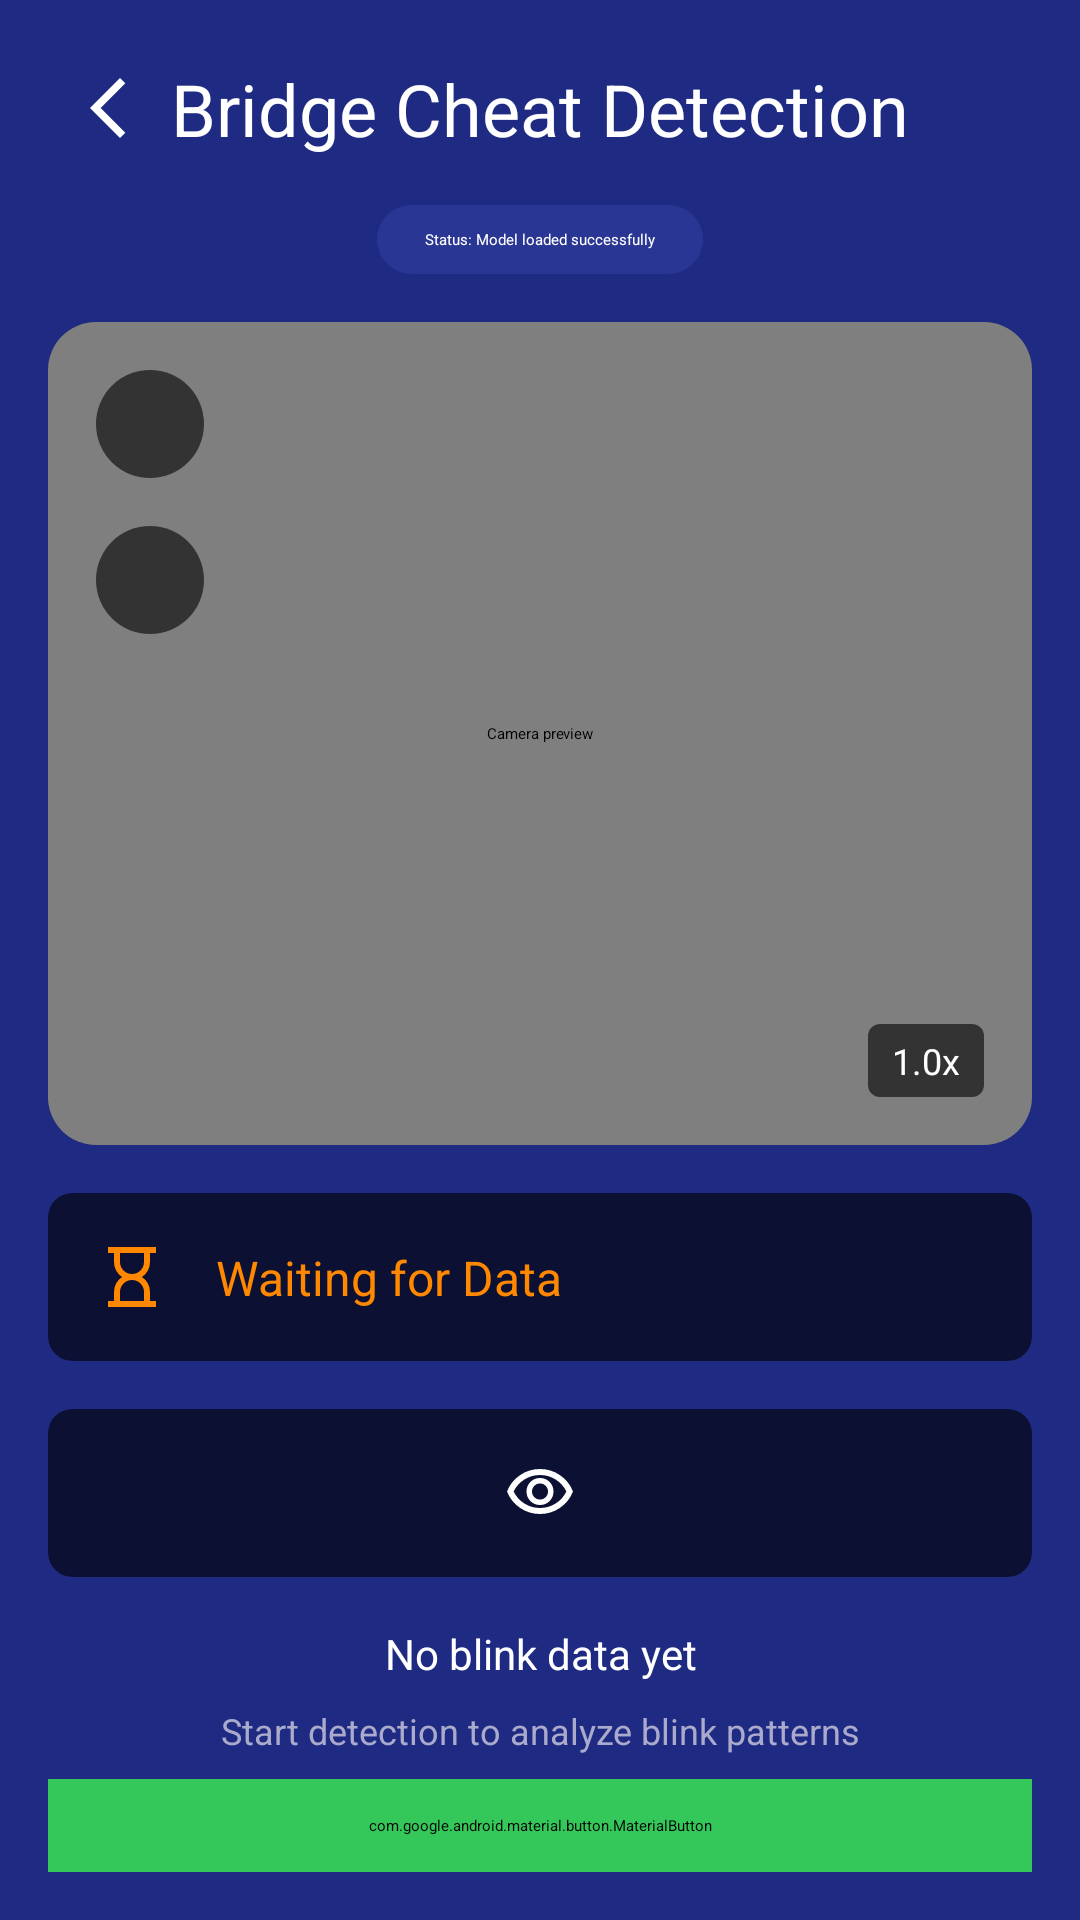

This screen was rendered from an Android layout file. Write that file and the resources it references.
<!-- AndroidManifest.xml: activity theme Theme.SpyBridge.NoActionBar -->
<!-- res/layout/activity_detection.xml -->
<?xml version="1.0" encoding="utf-8"?>
<androidx.constraintlayout.widget.ConstraintLayout xmlns:android="http://schemas.android.com/apk/res/android"
    xmlns:app="http://schemas.android.com/apk/res-auto"
    xmlns:tools="http://schemas.android.com/tools"
    android:layout_width="match_parent"
    android:layout_height="match_parent"
    android:background="@color/dark_blue"
    tools:context=".DetectionActivity">

    <ImageButton
        android:id="@+id/btnBack"
        android:layout_width="wrap_content"
        android:layout_height="wrap_content"
        android:layout_marginStart="16dp"
        android:layout_marginTop="16dp"
        android:background="?attr/selectableItemBackgroundBorderless"
        android:contentDescription="Back button"
        android:padding="8dp"
        android:src="@drawable/arrow_back_ios_new_24px"
        app:layout_constraintStart_toStartOf="parent"
        app:layout_constraintTop_toTopOf="parent"
        app:tint="@color/white" />

    <TextView
        android:id="@+id/tvDetectionTitle"
        style="@style/TextAppearance.MaterialComponents.Headline5"
        android:layout_width="wrap_content"
        android:layout_height="wrap_content"
        android:text="Bridge Cheat Detection"
        android:textColor="@color/white"
        app:layout_constraintBottom_toBottomOf="@+id/btnBack"
        app:layout_constraintEnd_toEndOf="parent"
        app:layout_constraintStart_toStartOf="parent"
        app:layout_constraintTop_toTopOf="@+id/btnBack" />

    <ImageButton
        android:id="@+id/btnRefresh"
        android:layout_width="wrap_content"
        android:layout_height="wrap_content"
        android:layout_marginEnd="16dp"
        android:background="?attr/selectableItemBackgroundBorderless"
        android:contentDescription="Refresh button"
        android:padding="8dp"
        android:src="@drawable/refresh_24px"
        app:layout_constraintBottom_toBottomOf="@+id/tvDetectionTitle"
        app:layout_constraintEnd_toEndOf="parent"
        app:layout_constraintTop_toTopOf="@+id/tvDetectionTitle"
        app:tint="@color/white" />

    <TextView
        android:id="@+id/tvStatus"
        android:layout_width="wrap_content"
        android:layout_height="wrap_content"
        android:layout_marginTop="16dp"
        android:background="@drawable/status_background"
        android:paddingHorizontal="16dp"
        android:paddingVertical="8dp"
        android:text="Status: Model loaded successfully"
        android:textColor="@color/white"
        app:layout_constraintEnd_toEndOf="parent"
        app:layout_constraintStart_toStartOf="parent"
        app:layout_constraintTop_toBottomOf="@+id/tvDetectionTitle" />

    <androidx.cardview.widget.CardView
        android:id="@+id/cvPreview"
        android:layout_width="0dp"
        android:layout_height="0dp"
        android:layout_margin="16dp"
        app:cardCornerRadius="16dp"
        app:cardElevation="0dp"
        app:layout_constraintBottom_toTopOf="@+id/cvWaitingData"
        app:layout_constraintEnd_toEndOf="parent"
        app:layout_constraintStart_toStartOf="parent"
        app:layout_constraintTop_toBottomOf="@+id/tvStatus">

        <androidx.constraintlayout.widget.ConstraintLayout
            android:layout_width="match_parent"
            android:layout_height="match_parent">

            
            <androidx.camera.view.PreviewView
                android:id="@+id/ivPreview"
                android:layout_width="match_parent"
                android:layout_height="match_parent"
                android:contentDescription="Camera preview"
                app:layout_constraintBottom_toBottomOf="parent"
                app:layout_constraintEnd_toEndOf="parent"
                app:layout_constraintStart_toStartOf="parent"
                app:layout_constraintTop_toTopOf="parent" />

            <TextView
                android:id="@+id/tvZoom"
                android:layout_width="wrap_content"
                android:layout_height="wrap_content"
                android:layout_margin="16dp"
                android:background="@drawable/zoom_background"
                android:paddingHorizontal="8dp"
                android:paddingVertical="4dp"
                android:text="1.0x"
                android:textColor="@color/white"
                android:textSize="12sp"
                app:layout_constraintBottom_toBottomOf="parent"
                app:layout_constraintEnd_toEndOf="parent" />

            <ImageButton
                android:id="@+id/btnZoomIn"
                android:layout_width="36dp"
                android:layout_height="36dp"
                android:layout_margin="16dp"
                android:background="@drawable/zoom_button_background"
                android:contentDescription="Zoom in"
                android:src="@drawable/add_24px"
                app:layout_constraintStart_toStartOf="parent"
                app:layout_constraintTop_toTopOf="parent"
                app:tint="@color/white" />

            <ImageButton
                android:id="@+id/btnZoomOut"
                android:layout_width="36dp"
                android:layout_height="36dp"
                android:layout_margin="16dp"
                android:background="@drawable/zoom_button_background"
                android:contentDescription="Zoom out"
                android:src="@drawable/remove_24px"
                app:layout_constraintStart_toStartOf="parent"
                app:layout_constraintTop_toBottomOf="@+id/btnZoomIn"
                app:tint="@color/white" />

        </androidx.constraintlayout.widget.ConstraintLayout>
    </androidx.cardview.widget.CardView>

    <androidx.cardview.widget.CardView
        android:id="@+id/cvWaitingData"
        android:layout_width="0dp"
        android:layout_height="wrap_content"
        android:layout_marginHorizontal="16dp"
        android:layout_marginBottom="16dp"
        app:cardBackgroundColor="@color/black_trans"
        app:cardCornerRadius="8dp"
        app:cardElevation="0dp"
        app:layout_constraintBottom_toTopOf="@+id/cvBlinkStatus"
        app:layout_constraintEnd_toEndOf="parent"
        app:layout_constraintStart_toStartOf="parent">

        <androidx.constraintlayout.widget.ConstraintLayout
            android:layout_width="match_parent"
            android:layout_height="wrap_content"
            android:padding="16dp">

            <ImageView
                android:id="@+id/ivSandClock"
                android:layout_width="24dp"
                android:layout_height="24dp"
                android:src="@drawable/hourglass_24px"
                app:layout_constraintBottom_toBottomOf="parent"
                app:layout_constraintStart_toStartOf="parent"
                app:layout_constraintTop_toTopOf="parent"
                app:tint="@color/orange" />

            <TextView
                android:layout_width="0dp"
                android:layout_height="wrap_content"
                android:layout_marginStart="16dp"
                android:text="Waiting for Data"
                android:textColor="@color/orange"
                android:textSize="16sp"
                app:layout_constraintBottom_toBottomOf="parent"
                app:layout_constraintEnd_toEndOf="parent"
                app:layout_constraintStart_toEndOf="@+id/ivSandClock"
                app:layout_constraintTop_toTopOf="parent" />

        </androidx.constraintlayout.widget.ConstraintLayout>
    </androidx.cardview.widget.CardView>

    <androidx.cardview.widget.CardView
        android:id="@+id/cvBlinkStatus"
        android:layout_width="0dp"
        android:layout_height="wrap_content"
        android:layout_marginHorizontal="16dp"
        android:layout_marginBottom="16dp"
        app:cardBackgroundColor="@color/black_trans"
        app:cardCornerRadius="8dp"
        app:cardElevation="0dp"
        app:layout_constraintBottom_toTopOf="@+id/tvBlinkPatternData"
        app:layout_constraintEnd_toEndOf="parent"
        app:layout_constraintStart_toStartOf="parent">

        <androidx.constraintlayout.widget.ConstraintLayout
            android:layout_width="match_parent"
            android:layout_height="wrap_content"
            android:padding="16dp">

            <ImageView
                android:id="@+id/ivEyeStatus"
                android:layout_width="24dp"
                android:layout_height="24dp"
                android:src="@drawable/visibility_24px"
                app:layout_constraintBottom_toBottomOf="parent"
                app:layout_constraintEnd_toEndOf="parent"
                app:layout_constraintStart_toStartOf="parent"
                app:layout_constraintTop_toTopOf="parent"
                app:tint="@color/white" />

        </androidx.constraintlayout.widget.ConstraintLayout>
    </androidx.cardview.widget.CardView>

    <TextView
        android:id="@+id/tvBlinkPatternData"
        android:layout_width="0dp"
        android:layout_height="wrap_content"
        android:layout_marginHorizontal="16dp"
        android:layout_marginBottom="8dp"
        android:gravity="center"
        android:text="No blink data yet"
        android:textColor="@color/white"
        android:textSize="14sp"
        app:layout_constraintBottom_toTopOf="@+id/tvBlinkPatternLabel"
        app:layout_constraintEnd_toEndOf="parent"
        app:layout_constraintStart_toStartOf="parent" />

    <TextView
        android:id="@+id/tvBlinkPatternLabel"
        android:layout_width="0dp"
        android:layout_height="wrap_content"
        android:layout_marginHorizontal="16dp"
        android:layout_marginBottom="8dp"
        android:gravity="center"
        android:text="Start detection to analyze blink patterns"
        android:textColor="@color/light_gray"
        android:textSize="12sp"
        app:layout_constraintBottom_toTopOf="@+id/btnStartDetection"
        app:layout_constraintEnd_toEndOf="parent"
        app:layout_constraintStart_toStartOf="parent" />

    <com.google.android.material.button.MaterialButton
        android:id="@+id/btnStartDetection"
        android:layout_width="0dp"
        android:layout_height="wrap_content"
        android:layout_margin="16dp"
        android:backgroundTint="@color/green"
        android:paddingVertical="12dp"
        android:text="Start Detection"
        android:textColor="@color/white"
        android:textSize="16sp"
        app:cornerRadius="8dp"
        app:icon="@drawable/play_arrow_24px"
        app:iconGravity="textStart"
        app:iconTint="@color/white"
        app:layout_constraintBottom_toBottomOf="parent"
        app:layout_constraintEnd_toEndOf="parent"
        app:layout_constraintStart_toStartOf="parent" />

</androidx.constraintlayout.widget.ConstraintLayout>
<!-- resources referenced by this layout -->
<resources>
  <color name="black_trans">#99000000</color>
  <color name="dark_blue">#1F2B82</color>
  <color name="green">#34C759</color>
  <color name="light_gray">#AAAACC</color>
  <color name="orange">#FF8800</color>
  <color name="white">#FFFFFF</color>
  <!-- drawable arrow_back_ios_new_24px (drawable) -->
  <vector xmlns:android="http://schemas.android.com/apk/res/android"
      android:width="24dp"
      android:height="24dp"
      android:viewportWidth="960"
      android:viewportHeight="960"
      android:tint="@color/white">
    <path
        android:fillColor="@android:color/white"
        android:pathData="M640,880L240,480L640,80L711,151L382,480L711,809L640,880Z"/>
  </vector>
  <!-- drawable hourglass_24px (drawable) -->
  <vector xmlns:android="http://schemas.android.com/apk/res/android"
      android:width="24dp"
      android:height="24dp"
      android:viewportWidth="960"
      android:viewportHeight="960"
      android:tint="@color/white">
    <path
        android:fillColor="@android:color/white"
        android:pathData="M320,800L640,800L640,680Q640,614 593,567Q546,520 480,520Q414,520 367,567Q320,614 320,680L320,800ZM480,440Q546,440 593,393Q640,346 640,280L640,160L320,160L320,280Q320,346 367,393Q414,440 480,440ZM160,880L160,800L240,800L240,680Q240,619 268.5,565.5Q297,512 348,480Q297,448 268.5,394.5Q240,341 240,280L240,160L160,160L160,80L800,80L800,160L720,160L720,280Q720,341 691.5,394.5Q663,448 612,480Q663,512 691.5,565.5Q720,619 720,680L720,800L800,800L800,880L160,880ZM480,800L480,800Q480,800 480,800Q480,800 480,800Q480,800 480,800Q480,800 480,800L480,800ZM480,160Q480,160 480,160Q480,160 480,160L480,160L480,160L480,160Q480,160 480,160Q480,160 480,160Z"/>
  </vector>
  <!-- drawable play_arrow_24px (drawable) -->
  <vector xmlns:android="http://schemas.android.com/apk/res/android"
      android:width="24dp"
      android:height="24dp"
      android:viewportWidth="960"
      android:viewportHeight="960"
      android:tint="@color/white">
    <path
        android:fillColor="@android:color/white"
        android:pathData="M320,760L320,200L760,480L320,760ZM400,480L400,480L400,480ZM400,614L610,480L400,346L400,614Z"/>
  </vector>
  <!-- drawable status_background (drawable) -->
  <?xml version="1.0" encoding="utf-8"?>
  <shape xmlns:android="http://schemas.android.com/apk/res/android"
      android:shape="rectangle">
      <solid android:color="@color/medium_blue" />
      <corners android:radius="16dp" />
  </shape>
  <!-- drawable zoom_background (drawable) -->
  <?xml version="1.0" encoding="utf-8"?>
  <shape xmlns:android="http://schemas.android.com/apk/res/android"
      android:shape="rectangle">
      <solid android:color="@color/black_trans" />
      <corners android:radius="4dp" />
  </shape>
  <!-- drawable zoom_button_background (drawable) -->
  <?xml version="1.0" encoding="utf-8"?>
  <shape xmlns:android="http://schemas.android.com/apk/res/android"
      android:shape="oval">
      <solid android:color="@color/black_trans" />
  </shape>
  <style name="Theme.SpyBridge.NoActionBar">
          <item name="windowActionBar">false</item>
          <item name="windowNoTitle">true</item>
          <item name="android:windowTranslucentStatus">true</item>
          <item name="android:windowTranslucentNavigation">true</item>
          <item name="android:navigationBarColor">@android:color/transparent</item>
          <item name="android:statusBarColor">@android:color/transparent</item>
      </style>
  <color name="medium_blue">#2A3694</color>
</resources>
